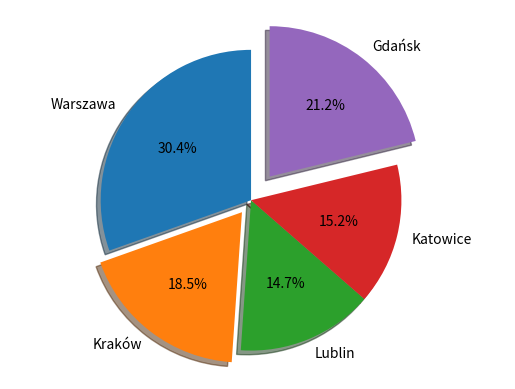

Source code (Python):
import matplotlib.pyplot as plt

labels = 'Warszawa','Kraków','Lublin','Katowice','Gdańsk'
sizes = [56,34,27,28,39]
explode = (0,0.1,0,0,0.2)

fig, ax = plt.subplots()
ax.pie(sizes,explode = explode, labels = labels, autopct = '%1.1f%%', shadow=True,startangle=90)
ax.axis('equal')
plt.show()
